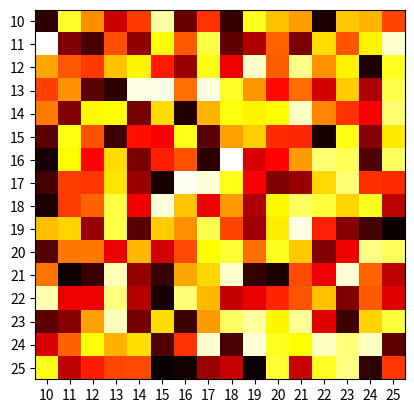

Reproduce this figure in Python.

import matplotlib.pyplot as plt
import numpy as np

resolution = 16

def make_heatmap(vals: np.array,
                 x_labels: np.array,
                 y_labels: np.array) -> None:
    """ makes heatmap of vals (resolution * resolution array), labels
    the axes with x_labels & y_labels 
    (1d array of length 'resolution') """

    plt.imshow(vals, cmap='hot', interpolation='nearest')
    plt.xticks(np.arange(resolution), x_labels)
    plt.yticks(np.arange(resolution), y_labels)
    plt.show()
    
make_heatmap(vals = np.random.random((resolution, resolution)),
             x_labels = range(10, resolution + 10),
             y_labels = range(10, resolution + 10))

# TODO
# * make plots
# * check for out-of-date docstrings
# * linting
# * 'with more time I would'
# * refactor (if time)
